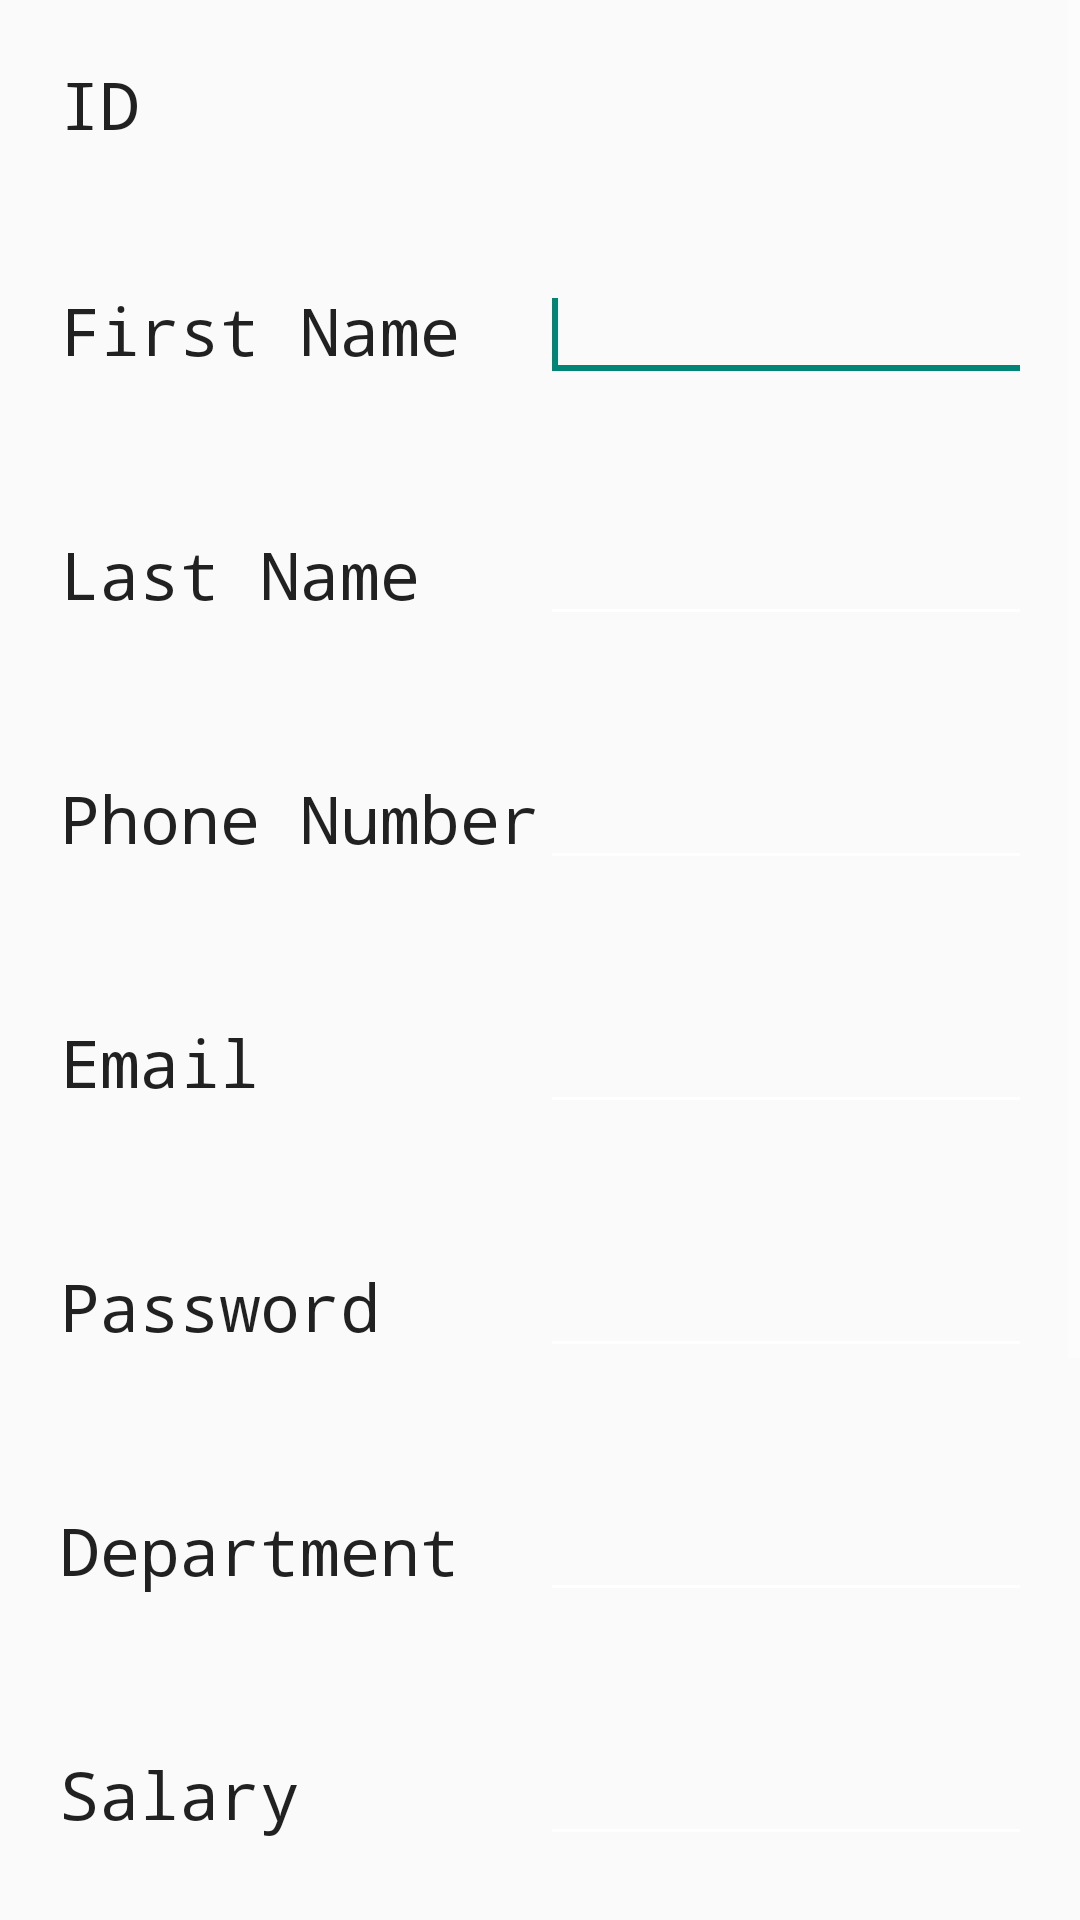

Here is an Android app screen rendered from its layout file. Give the layout XML and the strings, colors and styles it references.
<!-- AndroidManifest.xml: application theme AppTheme -->
<!-- res/layout/activity_profile_view.xml -->
<ScrollView xmlns:android="http://schemas.android.com/apk/res/android"
    xmlns:tools="http://schemas.android.com/tools"
    android:layout_width="match_parent"
    android:layout_height="match_parent"
    tools:context="com.hyrd.hyrd.profile_view">

    <LinearLayout
        android:id="@+id/LinearLayout1"
        android:layout_width="match_parent"
        android:layout_height="match_parent"
        android:orientation="vertical"
        >

        <TableLayout
            android:layout_width="match_parent"
            android:layout_height="wrap_content" >

            <TableRow
                android:id="@+id/tableRow1"
                android:layout_width="wrap_content"
                android:layout_height="wrap_content"
                android:layout_margin="20dp" >

                <TextView
                    android:id="@+id/textView1"
                    android:layout_width="wrap_content"
                    android:layout_height="wrap_content"
                    android:text="ID"
                    android:textAppearance="?android:attr/textAppearanceLarge" />

                <TextView
                    android:id="@+id/employeeID"
                    android:layout_width="wrap_content"
                    android:layout_height="wrap_content"
                    android:textAppearance="?android:attr/textAppearanceLarge" />

            </TableRow>
            <TableRow
                android:id="@+id/tableRow2"
                android:layout_width="wrap_content"
                android:layout_height="wrap_content"
                android:layout_margin="20dp" >

                <TextView
                    android:id="@+id/textView2"
                    android:layout_width="wrap_content"
                    android:layout_height="wrap_content"
                    android:text="First Name"
                    android:textAppearance="?android:attr/textAppearanceLarge" />

                <EditText
                    android:id="@+id/first_name"
                    android:layout_width="wrap_content"
                    android:layout_height="wrap_content"
                    android:ems="10"
                    android:inputType="text" >

                    <requestFocus />
                </EditText>

            </TableRow>
            <TableRow
                android:id="@+id/tableRow3"
                android:layout_width="wrap_content"
                android:layout_height="wrap_content"
                android:layout_margin="20dp" >

                <TextView
                    android:id="@+id/textView3"
                    android:layout_width="wrap_content"
                    android:layout_height="wrap_content"
                    android:text="Last Name"
                    android:textAppearance="?android:attr/textAppearanceLarge" />

                <EditText
                    android:id="@+id/last_name"
                    android:layout_width="wrap_content"
                    android:layout_height="wrap_content"
                    android:ems="10"
                    android:inputType="text" />

            </TableRow>
            <TableRow
                android:id="@+id/tableRow4"
                android:layout_width="wrap_content"
                android:layout_height="wrap_content"
                android:layout_margin="20dp" >

                <TextView
                    android:id="@+id/textView4"
                    android:layout_width="wrap_content"
                    android:layout_height="wrap_content"
                    android:text="Phone Number"
                    android:textAppearance="?android:attr/textAppearanceLarge" />

                <EditText
                    android:id="@+id/phone_number"
                    android:layout_width="wrap_content"
                    android:layout_height="wrap_content"
                    android:ems="10"
                    android:inputType="text" />

            </TableRow>
            <TableRow
                android:id="@+id/tableRow5"
                android:layout_width="wrap_content"
                android:layout_height="wrap_content"
                android:layout_margin="20dp" >

                <TextView
                    android:id="@+id/textView5"
                    android:layout_width="wrap_content"
                    android:layout_height="wrap_content"
                    android:text="Email"
                    android:textAppearance="?android:attr/textAppearanceLarge" />

                <EditText
                    android:id="@+id/email"
                    android:layout_width="wrap_content"
                    android:layout_height="wrap_content"
                    android:ems="10"
                    android:inputType="text" />

            </TableRow>
            <TableRow
                android:id="@+id/tableRowPassword"
                android:layout_width="wrap_content"
                android:layout_height="wrap_content"
                android:layout_margin="20dp" >

                <TextView
                    android:id="@+id/textViewPassword"
                    android:layout_width="wrap_content"
                    android:layout_height="wrap_content"
                    android:text="Password"
                    android:textAppearance="?android:attr/textAppearanceLarge" />

                <EditText
                    android:id="@+id/password"
                    android:layout_width="wrap_content"
                    android:layout_height="wrap_content"
                    android:ems="10"
                    android:inputType="textPassword" />

            </TableRow>
            <TableRow
                android:id="@+id/tableRow6"
                android:layout_width="wrap_content"
                android:layout_height="wrap_content"
                android:layout_margin="20dp" >

                <TextView
                    android:id="@+id/textView6"
                    android:layout_width="wrap_content"
                    android:layout_height="wrap_content"
                    android:text="Department"
                    android:textAppearance="?android:attr/textAppearanceLarge" />

                <EditText
                    android:id="@+id/department"
                    android:layout_width="wrap_content"
                    android:layout_height="wrap_content"
                    android:ems="10"
                    android:inputType="text" />

            </TableRow>
            <TableRow
                android:id="@+id/tableRow7"
                android:layout_width="wrap_content"
                android:layout_height="wrap_content"
                android:layout_margin="20dp" >

                <TextView
                    android:id="@+id/textView7"
                    android:layout_width="wrap_content"
                    android:layout_height="wrap_content"
                    android:text="Salary"
                    android:textAppearance="?android:attr/textAppearanceLarge" />

                <EditText
                    android:id="@+id/salary"
                    android:layout_width="wrap_content"
                    android:layout_height="wrap_content"
                    android:ems="10"
                    android:inputType="text" />

            </TableRow>
            <TableRow
                android:id="@+id/tableRow8"
                android:layout_width="wrap_content"
                android:layout_height="wrap_content"
                android:layout_margin="20dp" >

                <TextView
                    android:id="@+id/textView8"
                    android:layout_width="wrap_content"
                    android:layout_height="wrap_content"
                    android:text="Skill Name"
                    android:textAppearance="?android:attr/textAppearanceLarge" />

                <EditText
                    android:id="@+id/skillName"
                    android:layout_width="wrap_content"
                    android:layout_height="wrap_content"
                    android:ems="10"
                    android:inputType="text" />

            </TableRow>
            <TableRow
                android:id="@+id/tableRow9"
                android:layout_width="wrap_content"
                android:layout_height="wrap_content"
                android:layout_margin="20dp" >

                <TextView
                    android:id="@+id/textView9"
                    android:layout_width="wrap_content"
                    android:layout_height="wrap_content"
                    android:text="Skill Value"
                    android:textAppearance="?android:attr/textAppearanceLarge" />

                <EditText
                    android:id="@+id/skillValue"
                    android:layout_width="wrap_content"
                    android:layout_height="wrap_content"
                    android:ems="10"
                    android:inputType="text" />

            </TableRow>
        </TableLayout>

        <LinearLayout
            android:layout_width="match_parent"
            android:layout_height="wrap_content"
            android:gravity="center_horizontal" >

            <Button
                android:id="@+id/button1"
                android:layout_width="wrap_content"
                android:layout_height="wrap_content"
                android:text="Add"
                android:onClick="newEmployee"/>

            <Button
                android:id="@+id/button2"
                android:layout_width="wrap_content"
                android:layout_height="wrap_content"
                android:text="Find"
                android:onClick="lookupEmployee"/>

            <Button
                android:id="@+id/button3"
                android:layout_width="wrap_content"
                android:layout_height="wrap_content"
                android:text="Delete"
                android:onClick="removeEmployee"/>

            <Button
                android:id="@+id/button4"
                android:layout_width="wrap_content"
                android:layout_height="wrap_content"
                android:text="Clear"
                android:onClick="clearFields"/>

        </LinearLayout>

        <LinearLayout
            android:layout_width="match_parent"
            android:layout_height="wrap_content"
            android:gravity="center_horizontal" >
            <Button
                android:id="@+id/button5"
                android:layout_width="wrap_content"
                android:layout_height="wrap_content"
                android:text="All"
                android:onClick="allEmployees"/>
            <Button
                android:id="@+id/button6"
                android:layout_width="wrap_content"
                android:layout_height="wrap_content"
                android:text="Add Skill"
                android:onClick="addSkill"/>
            <Button
                android:id="@+id/button7"
                android:layout_width="wrap_content"
                android:layout_height="wrap_content"
                android:text="Add Skill Specific"
                android:onClick="addSkillToEmployee"/>
        </LinearLayout>
    </LinearLayout>

    

</ScrollView>
<!-- resources referenced by this layout -->
<resources>
  <style name="AppTheme" parent="AppTheme.Base" />
  <style name="AppTheme.Base" parent="Theme.AppCompat.Light.NoActionBar">
          <item name="colorPrimary">@color/backgroundMain</item>
          <item name="colorPrimaryDark">@color/hintColor</item>
          <item name="android:windowNoTitle">true</item>
          <item name="colorControlNormal">#FFFFFF</item>
          <item name="android:typeface">monospace</item>
      </style>
  <color name="backgroundMain">#ff394264</color>
  <color name="hintColor">#9099b7</color>
</resources>
